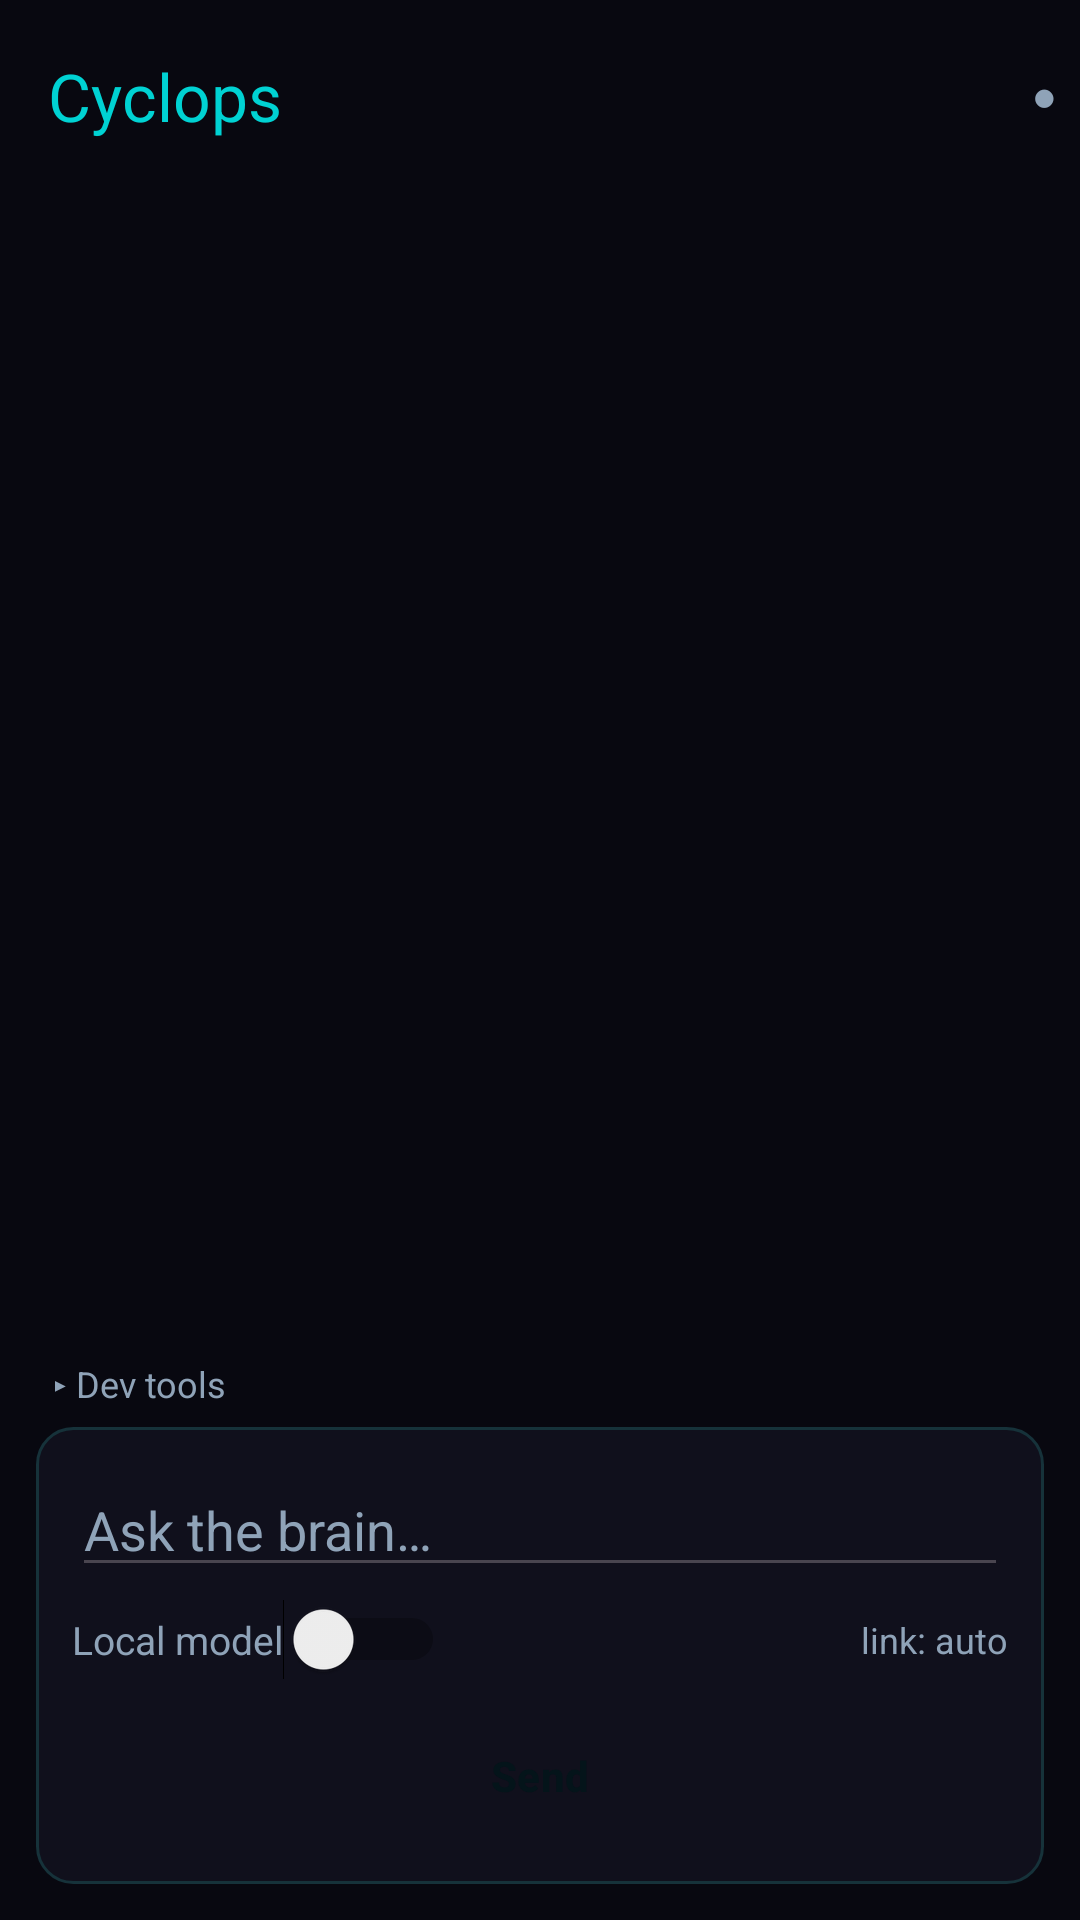

Android layout source for this screen:
<!-- AndroidManifest.xml: application theme Theme.Cyclops -->
<!-- res/layout/activity_main.xml -->
<?xml version="1.0" encoding="utf-8"?>
<androidx.drawerlayout.widget.DrawerLayout
    xmlns:android="http://schemas.android.com/apk/res/android"
    xmlns:app="http://schemas.android.com/apk/res-auto"
    android:id="@+id/drawerLayout"
    android:layout_width="match_parent"
    android:layout_height="match_parent"
    android:fitsSystemWindows="true">

  <LinearLayout
    android:layout_width="match_parent"
    android:layout_height="match_parent"
    android:orientation="vertical">

    
    <com.google.android.material.appbar.MaterialToolbar
        android:id="@+id/toolbar"
        android:layout_width="match_parent"
        android:layout_height="?attr/actionBarSize"
        android:background="@color/cyclops_surface"
        app:title="@string/app_name"
        app:titleTextColor="@color/cyclops_primary">

        <TextView
            android:id="@+id/txtStatus"
            android:layout_width="wrap_content"
            android:layout_height="wrap_content"
            android:layout_gravity="end"
            android:padding="8dp"
            android:text="●"
            android:textSize="13sp"
            android:textStyle="bold"
            android:textColor="@color/cyclops_secondary"
            android:contentDescription="Brain connection status — tap for settings" />
    </com.google.android.material.appbar.MaterialToolbar>

  <LinearLayout
    android:layout_width="match_parent"
    android:layout_height="match_parent"
    android:orientation="vertical"
    android:padding="12dp">

    
    <com.google.android.material.card.MaterialCardView
        android:id="@+id/gateBanner"
        android:layout_width="match_parent"
        android:layout_height="wrap_content"
        android:layout_marginBottom="8dp"
        android:visibility="gone"
        app:cardBackgroundColor="@color/cyclops_surface_variant"
        app:strokeColor="@color/cyclops_warning"
        app:strokeWidth="1dp"
        app:cardCornerRadius="10dp">

        <LinearLayout
            android:layout_width="match_parent"
            android:layout_height="wrap_content"
            android:orientation="vertical"
            android:padding="12dp">

            <TextView
                android:id="@+id/txtGate"
                android:layout_width="match_parent"
                android:layout_height="wrap_content"
                android:textColor="@color/cyclops_warning"
                android:textStyle="bold"
                android:textSize="13sp" />

            <LinearLayout
                android:layout_width="match_parent"
                android:layout_height="wrap_content"
                android:orientation="horizontal"
                android:layout_marginTop="8dp">

                <Button
                    android:id="@+id/btnGateReject"
                    style="@style/Widget.MaterialComponents.Button.OutlinedButton"
                    android:layout_width="0dp"
                    android:layout_height="wrap_content"
                    android:layout_weight="1"
                    android:layout_marginEnd="8dp"
                    android:text="Reject" />

                <Button
                    android:id="@+id/btnGateApprove"
                    style="@style/Widget.Cyclops.Button.Primary"
                    android:layout_width="0dp"
                    android:layout_height="wrap_content"
                    android:layout_weight="1"
                    android:text="Approve" />
            </LinearLayout>
        </LinearLayout>
    </com.google.android.material.card.MaterialCardView>

    
    <FrameLayout
        android:layout_width="match_parent"
        android:layout_height="0dp"
        android:layout_weight="1">

        <androidx.recyclerview.widget.RecyclerView
            android:id="@+id/listNotes"
            android:layout_width="match_parent"
            android:layout_height="match_parent"
            android:layout_marginTop="8dp" />

        <LinearLayout
            android:id="@+id/emptyState"
            android:layout_width="match_parent"
            android:layout_height="wrap_content"
            android:layout_gravity="center"
            android:orientation="vertical"
            android:gravity="center"
            android:padding="32dp"
            android:visibility="gone">

            <TextView
                android:layout_width="wrap_content"
                android:layout_height="wrap_content"
                android:text="◎"
                android:textSize="56sp"
                android:textColor="@color/cyclops_primary" />

            <TextView
                android:id="@+id/txtEmpty"
                android:layout_width="match_parent"
                android:layout_height="wrap_content"
                android:layout_marginTop="12dp"
                android:gravity="center"
                android:text="@string/empty"
                android:textSize="15sp"
                android:textColor="@color/cyclops_secondary" />

            <Button
                android:id="@+id/btnEmptyCta"
                style="@style/Widget.Cyclops.Button.Primary"
                android:layout_width="wrap_content"
                android:layout_height="wrap_content"
                android:layout_marginTop="20dp"
                android:paddingLeft="28dp"
                android:paddingRight="28dp"
                android:text="Connect brain server" />
        </LinearLayout>
    </FrameLayout>

    
    <TextView
        android:id="@+id/btnDevToggle"
        android:layout_width="wrap_content"
        android:layout_height="wrap_content"
        android:padding="6dp"
        android:text="▸ Dev tools"
        android:textSize="12sp"
        android:textColor="@color/cyclops_secondary"
        android:contentDescription="Show or hide raw ingest and extract fields" />

    <LinearLayout
        android:id="@+id/devPanel"
        android:layout_width="match_parent"
        android:layout_height="wrap_content"
        android:orientation="vertical"
        android:visibility="gone">

    <com.google.android.material.textfield.TextInputEditText
        android:id="@+id/editIngest"
        android:layout_width="match_parent"
        android:layout_height="wrap_content"
        android:hint="@string/ingest_hint"
        android:inputType="textMultiLine"
        android:minLines="2" />

    <Button
        android:id="@+id/btnIngest"
        android:contentDescription="Ingest text"
        android:layout_width="match_parent"
        android:layout_height="wrap_content"
        android:text="@string/ingest" />

    <com.google.android.material.textfield.TextInputEditText
        android:id="@+id/editExtract"
        android:layout_width="match_parent"
        android:layout_height="wrap_content"
        android:hint="@string/extract_hint" />

    <Button
        android:id="@+id/btnExtract"
        android:contentDescription="Extract facts"
        android:layout_width="match_parent"
        android:layout_height="wrap_content"
        android:text="@string/extract" />
    </LinearLayout>

    
    <TextView
        android:id="@+id/txtChat"
        android:layout_width="match_parent"
        android:layout_height="wrap_content"
        android:layout_marginBottom="8dp"
        android:padding="12dp"
        android:background="@drawable/bg_panel"
        android:textColor="@color/cyclops_on_surface"
        android:textIsSelectable="true"
        android:visibility="gone" />

    
    <TextView
        android:id="@+id/txtHud"
        android:layout_width="match_parent"
        android:layout_height="wrap_content"
        android:layout_marginBottom="8dp"
        android:padding="12dp"
        android:background="@drawable/bg_hud_banner"
        android:textColor="@color/cyclops_accent"
        android:textStyle="bold"
        android:textSize="13sp"
        android:text="@string/hud_idle"
        android:visibility="gone" />

    
    <LinearLayout
        android:layout_width="match_parent"
        android:layout_height="wrap_content"
        android:orientation="vertical"
        android:padding="12dp"
        android:background="@drawable/bg_panel">

        <com.google.android.material.textfield.TextInputEditText
            android:id="@+id/editAsk"
            android:layout_width="match_parent"
            android:layout_height="wrap_content"
            android:hint="@string/ask_hint" />

        <LinearLayout
            android:layout_width="match_parent"
            android:layout_height="wrap_content"
            android:orientation="horizontal"
            android:gravity="center_vertical"
            android:layout_marginTop="4dp">
            <TextView
                android:layout_width="wrap_content"
                android:layout_height="wrap_content"
                android:text="Local model"
                android:textSize="13sp"
                android:textColor="@color/cyclops_secondary" />
            <Switch
                android:id="@+id/swLocal"
                android:layout_width="wrap_content"
                android:layout_height="wrap_content" />
            <View
                android:layout_width="0dp"
                android:layout_height="0dp"
                android:layout_weight="1" />
            
            <TextView
                android:layout_width="wrap_content"
                android:layout_height="wrap_content"
                android:text="link: auto"
                android:textSize="12sp"
                android:textColor="@color/cyclops_secondary" />
        </LinearLayout>

        <Button
            style="@style/Widget.Cyclops.Button.Primary"
            android:id="@+id/btnAsk"
            android:contentDescription="Ask the brain"
            android:layout_width="match_parent"
            android:layout_height="wrap_content"
            android:layout_marginTop="8dp"
            android:text="@string/send" />
    </LinearLayout>

  </LinearLayout>
  </LinearLayout>

  <com.google.android.material.navigation.NavigationView
      android:id="@+id/navView"
      android:layout_width="wrap_content"
      android:layout_height="match_parent"
      android:layout_gravity="start"
      android:background="@color/cyclops_surface"
      app:menu="@menu/drawer_menu" />

</androidx.drawerlayout.widget.DrawerLayout>
<!-- resources referenced by this layout -->
<resources>
  <color name="cyclops_accent">#22C55E</color>
  <color name="cyclops_on_surface">#C8D6E5</color>
  <color name="cyclops_primary">#00D2D3</color>
  <color name="cyclops_secondary">#8FA3B8</color>
  <color name="cyclops_surface">#080810</color>
  <color name="cyclops_surface_variant">#10101C</color>
  <color name="cyclops_warning">#FECA57</color>
  <!-- drawable bg_hud_banner (drawable) -->
  <?xml version="1.0" encoding="utf-8"?>
  <shape xmlns:android="http://schemas.android.com/apk/res/android">
      <solid android:color="@color/cyclops_surface_variant" />
      <corners android:radius="12dp" />
      <stroke android:width="1dp" android:color="@color/cyclops_border" />
  </shape>
  <!-- drawable bg_panel (drawable) -->
  <?xml version="1.0" encoding="utf-8"?>
  <shape xmlns:android="http://schemas.android.com/apk/res/android">
      <solid android:color="@color/cyclops_surface_variant" />
      <corners android:radius="12dp" />
      <stroke android:width="1dp" android:color="@color/cyclops_border" />
  </shape>
  <string name="app_name">Cyclops</string>
  <string name="ask_hint">Ask the brain…</string>
  <string name="empty">No notes yet.\nTap the status pill to set your brain server, then speak to the wearable or ask below.</string>
  <string name="extract">Extract</string>
  <string name="extract_hint">Text to extract notes from…</string>
  <string name="hud_idle">HUD: ready</string>
  <string name="ingest">Ingest</string>
  <string name="ingest_hint">Paste a transcript to ingest…</string>
  <string name="send">Send</string>
  <style name="Widget.Cyclops.Button.Primary" parent="Widget.Material3.Button">
          <item name="backgroundTint">@color/cyclops_primary</item>
          <item name="android:textColor">@color/cyclops_on_primary</item>
          <item name="android:textStyle">bold</item>
          <item name="android:textAllCaps">false</item>
          <item name="cornerRadius">14dp</item>
          <item name="android:minHeight">48dp</item>
      </style>
  <color name="cyclops_border">#16323A</color>
  <color name="cyclops_on_primary">#04141A</color>
  <color name="cyclops_error">#EE5A24</color>
  <style name="Widget.Cyclops.Button" parent="Widget.Material3.Button.TonalButton">
          <item name="backgroundTint">@color/cyclops_surface_variant</item>
          <item name="android:textColor">@color/cyclops_primary</item>
          <item name="android:textAllCaps">false</item>
          <item name="cornerRadius">12dp</item>
          <item name="android:minHeight">44dp</item>
          <item name="android:insetTop">3dp</item>
          <item name="android:insetBottom">3dp</item>
      </style>
  <style name="Widget.Cyclops.TextInput" parent="Widget.Material3.TextInputLayout.OutlinedBox.Dense">
          <item name="boxStrokeColor">@color/text_input_stroke</item>
          <item name="boxStrokeWidth">1dp</item>
          <item name="boxCornerRadiusTopStart">12dp</item>
          <item name="boxCornerRadiusTopEnd">12dp</item>
          <item name="boxCornerRadiusBottomStart">12dp</item>
          <item name="boxCornerRadiusBottomEnd">12dp</item>
          <item name="boxBackgroundColor">@color/cyclops_surface_variant</item>
          <item name="hintTextColor">@color/cyclops_primary</item>
          <item name="android:textColorHint">@color/cyclops_secondary</item>
      </style>
  <style name="Widget.Cyclops.Card" parent="Widget.Material3.CardView.Outlined">
          <item name="cardBackgroundColor">@color/cyclops_surface_variant</item>
          <item name="strokeColor">@color/cyclops_border</item>
          <item name="strokeWidth">1dp</item>
          <item name="cardElevation">0dp</item>
          <item name="cardCornerRadius">14dp</item>
      </style>
</resources>
